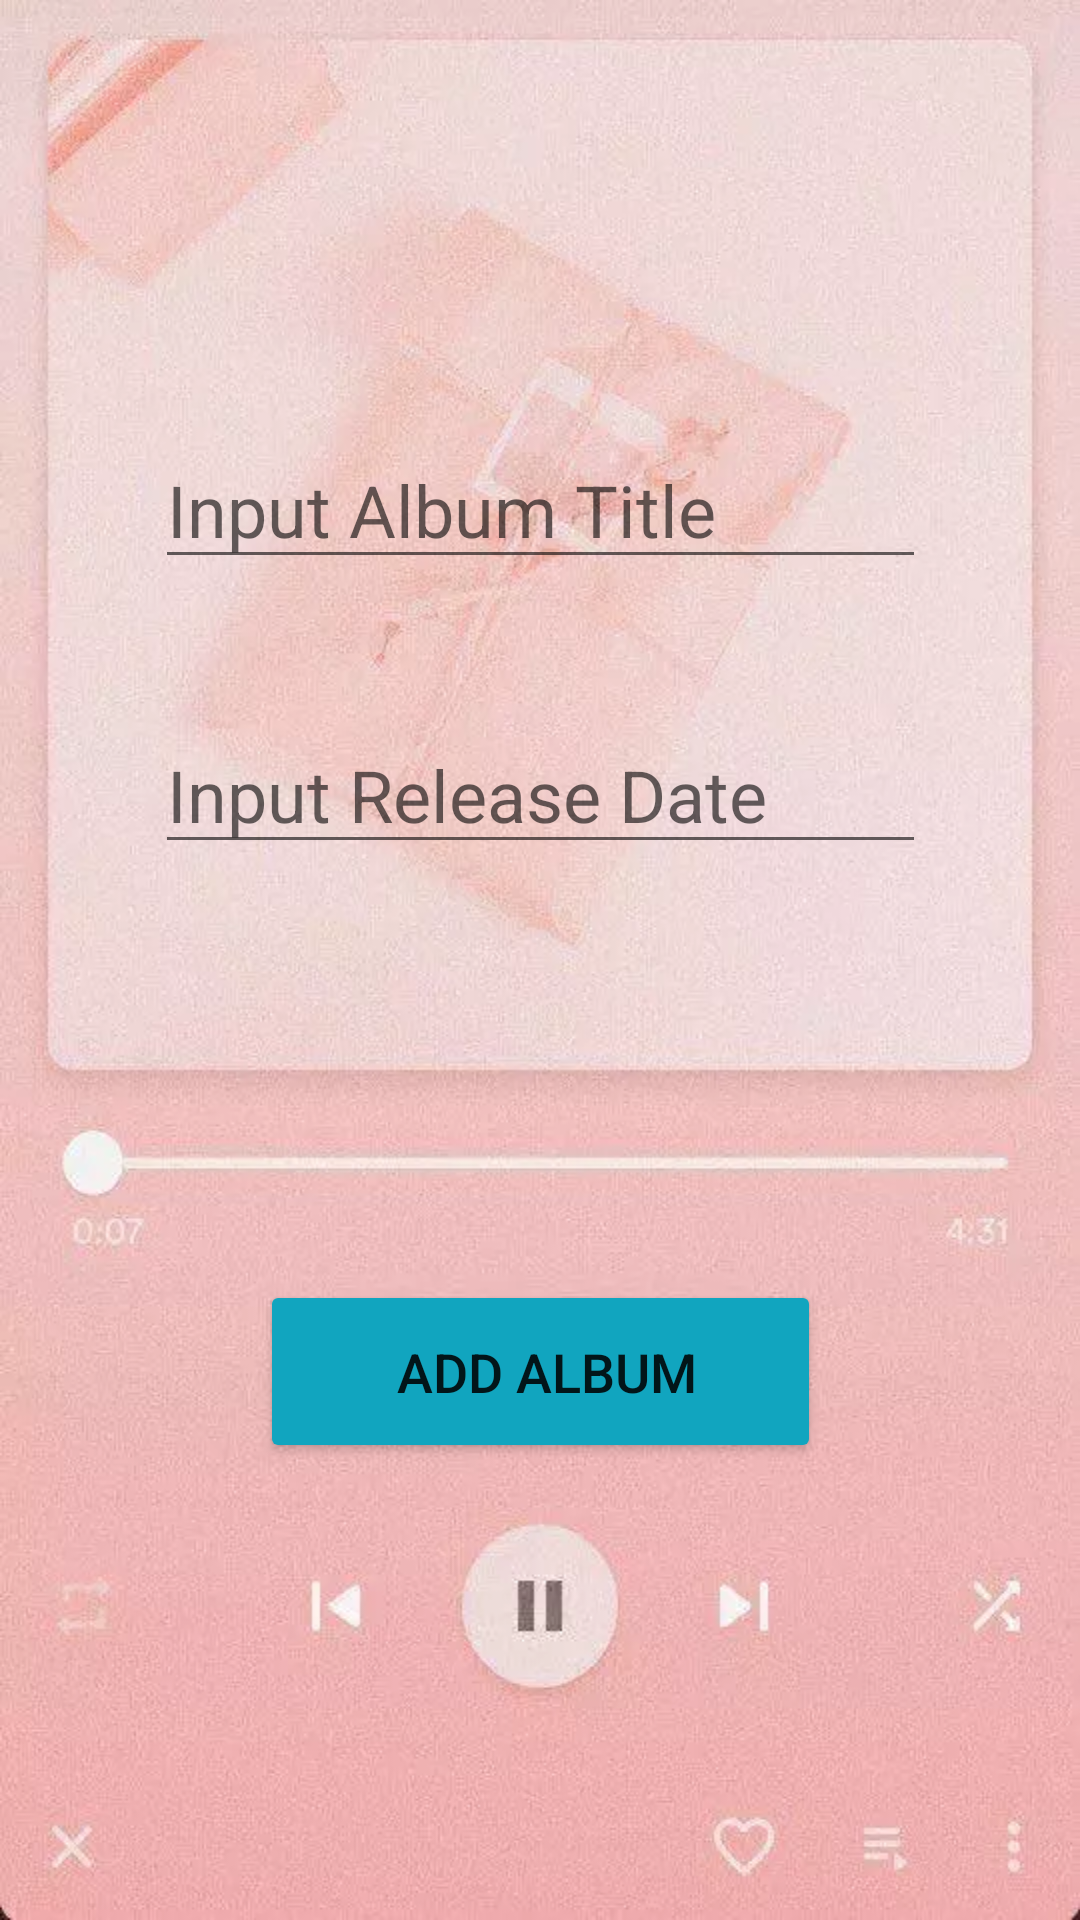

Produce the Android XML layout that renders to this screen, including the resource entries it uses.
<!-- AndroidManifest.xml: application theme Theme.MusicQApp -->
<!-- res/layout/activity_add_album.xml -->
<?xml version="1.0" encoding="utf-8"?>
<androidx.constraintlayout.widget.ConstraintLayout xmlns:android="http://schemas.android.com/apk/res/android"
    xmlns:app="http://schemas.android.com/apk/res-auto"
    xmlns:tools="http://schemas.android.com/tools"
    android:layout_width="match_parent"
    android:layout_height="match_parent"
    android:background="@drawable/add_album_wallpaper"
    tools:context=".AddAlbum">

    <Button
        android:id="@+id/addAlbumBtn"
        android:layout_width="187dp"
        android:layout_height="61dp"
        android:layout_marginTop="100dp"
        android:layout_marginBottom="16dp"
        android:text=" Add Album"
        android:textSize="18sp"
        app:backgroundTint="#11A5BF"
        app:layout_constraintBottom_toBottomOf="parent"
        app:layout_constraintEnd_toEndOf="parent"
        app:layout_constraintStart_toStartOf="parent"
        app:layout_constraintTop_toBottomOf="@+id/addReleaseDateTxt"
        app:layout_constraintVertical_bias="0.221" />

    <EditText
        android:id="@+id/addAlbumTitleTxt"
        android:layout_width="257dp"
        android:layout_height="45dp"
        android:layout_marginTop="148dp"
        android:ems="10"
        android:hint="Input Album Title"
        android:inputType="textPersonName"
        android:textSize="24sp"
        app:layout_constraintEnd_toEndOf="parent"
        app:layout_constraintStart_toStartOf="parent"
        app:layout_constraintTop_toTopOf="parent" />

    <EditText
        android:id="@+id/addReleaseDateTxt"
        android:layout_width="257dp"
        android:layout_height="45dp"
        android:layout_marginTop="50dp"
        android:ems="10"
        android:hint="Input Release Date"
        android:inputType="textPersonName"
        android:textSize="24sp"
        app:layout_constraintEnd_toEndOf="parent"
        app:layout_constraintStart_toStartOf="parent"
        app:layout_constraintTop_toBottomOf="@+id/addAlbumTitleTxt" />
</androidx.constraintlayout.widget.ConstraintLayout>
<!-- resources referenced by this layout -->
<resources>
  <!-- drawable add_album_wallpaper: jpg bitmap (drawable, 115482 bytes) -->
  <style name="Theme.MusicQApp" parent="Theme.MaterialComponents.DayNight.DarkActionBar">
          
          <item name="colorPrimary">@color/purple_500</item>
          <item name="colorPrimaryVariant">@color/purple_700</item>
          <item name="colorOnPrimary">@color/white</item>
          
          <item name="colorSecondary">@color/teal_200</item>
          <item name="colorSecondaryVariant">@color/teal_700</item>
          <item name="colorOnSecondary">@color/black</item>
          
          <item name="android:statusBarColor" tools:targetApi="l">?attr/colorPrimaryVariant</item>
          
      </style>
  <color name="purple_500">#684c71</color>
  <color name="purple_700">#533d5a</color>
  <color name="white">#FFFFFFFF</color>
  <color name="teal_200">#a67ab4</color>
  <color name="teal_700">#7c5b87</color>
  <color name="black">#FF000000</color>
</resources>
